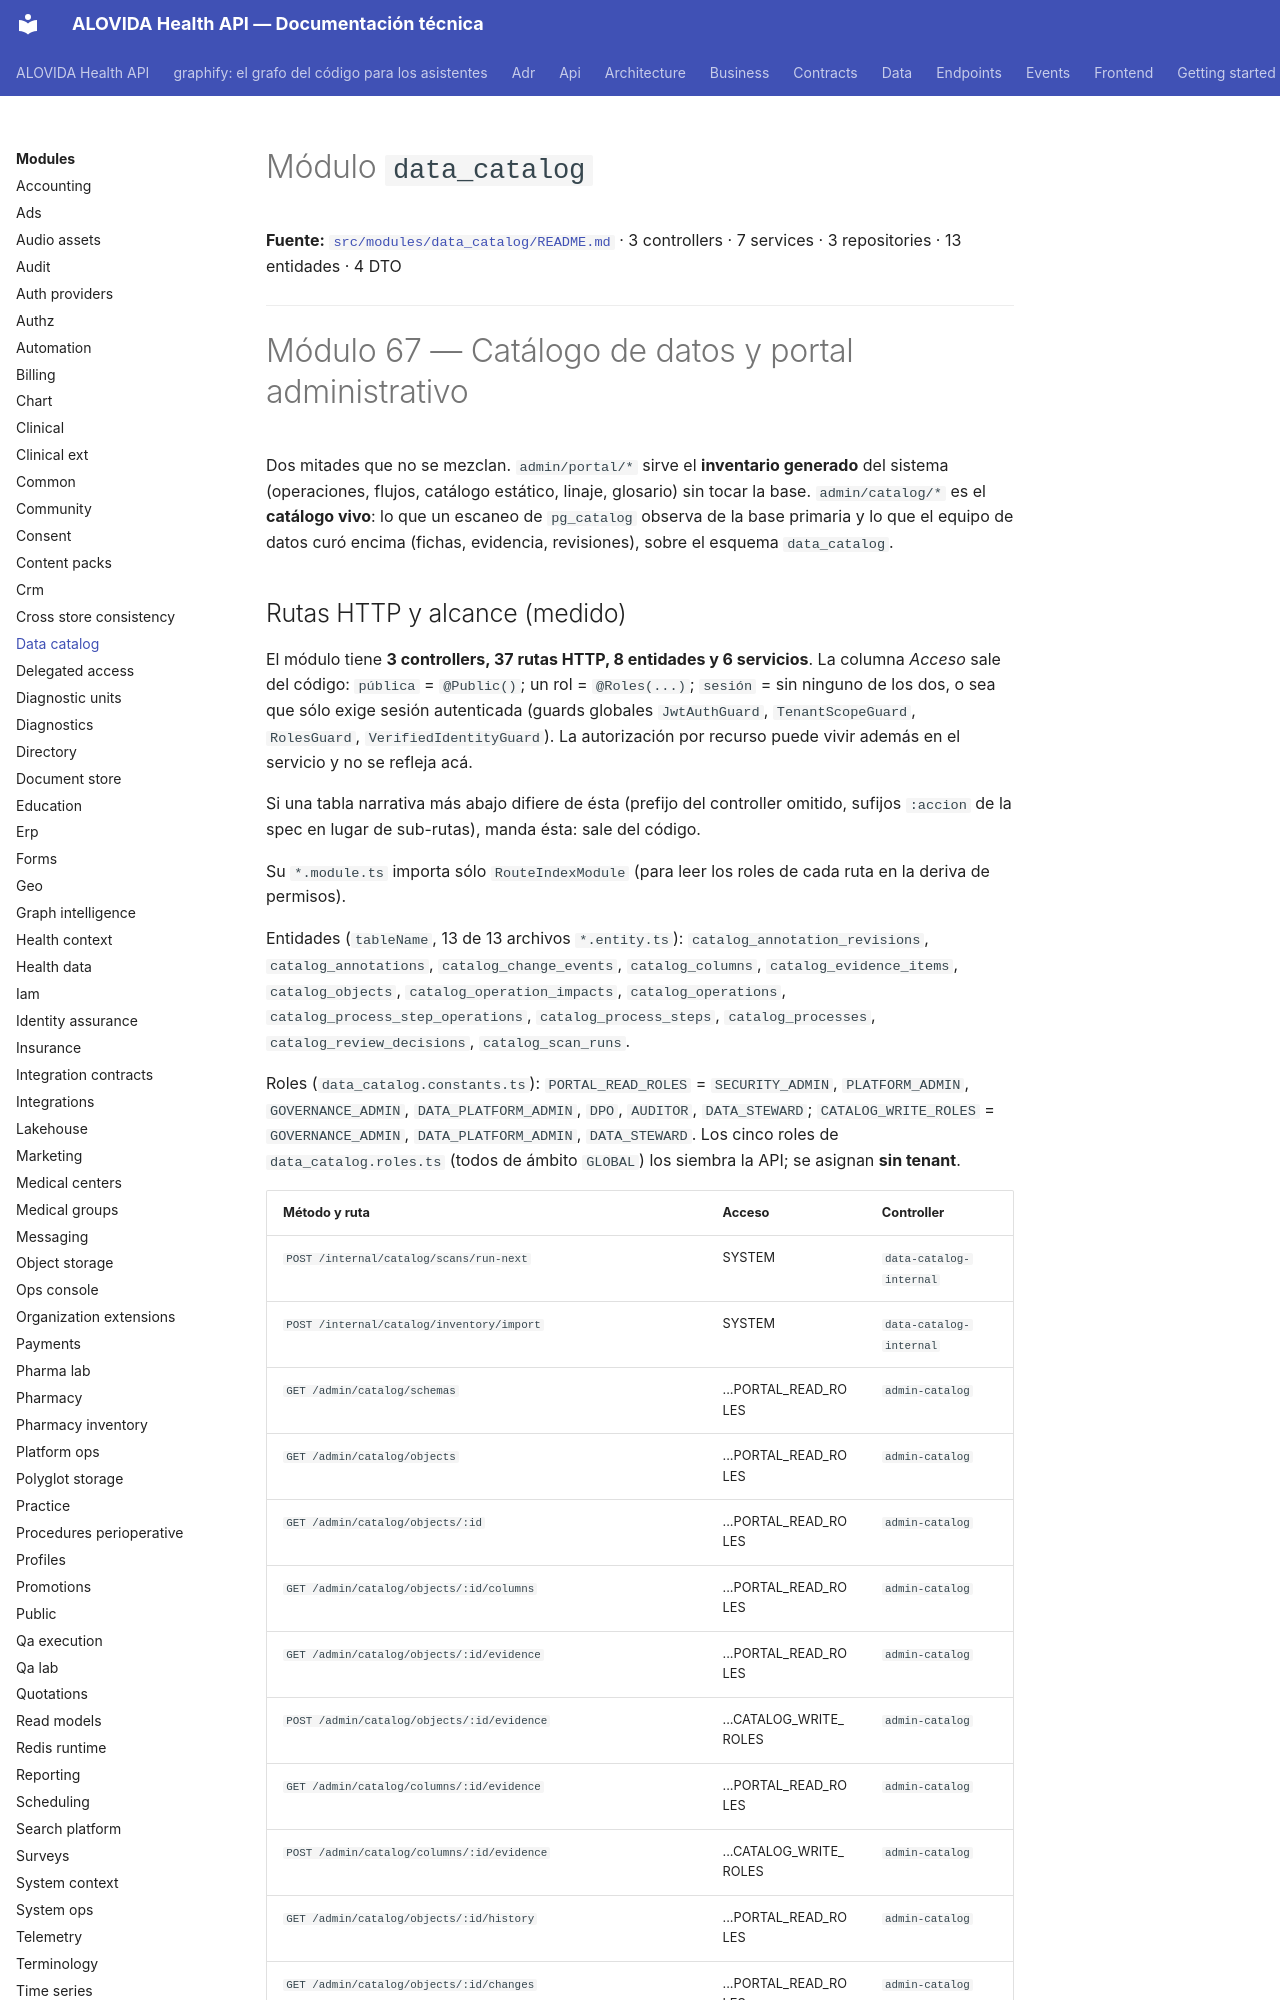

repository: mdavila-2001/mantra-core-health-api · page: modules/data_catalog/index.html · generator: mkdocs

<!--
  ESPEJO AUTOGENERADO — no editar este archivo directamente.
  Fuente real: src/modules/data_catalog/README.md
  Regenerar con: yarn docs:modules:sync (tools/docs/sync-module-docs.mjs)
  Este README es el contrato por dominio mantenido junto al código
  (ver README.md de la raíz, tabla "Arquitectura y mapa").
-->

# Módulo `data_catalog`

**Fuente:** [`src/modules/data_catalog/README.md`](https://github.com/mdavila-2001/mantra-core-health-api/blob/dev/src/modules/data_catalog/README.md)
· 3 controllers · 7 services · 3 repositories · 13 entidades · 4 DTO

---

# Módulo 67 — Catálogo de datos y portal administrativo

Dos mitades que no se mezclan. `admin/portal/*` sirve el **inventario generado** del sistema
(operaciones, flujos, catálogo estático, linaje, glosario) sin tocar la base. `admin/catalog/*` es
el **catálogo vivo**: lo que un escaneo de `pg_catalog` observa de la base primaria y lo que el
equipo de datos curó encima (fichas, evidencia, revisiones), sobre el esquema `data_catalog`.
